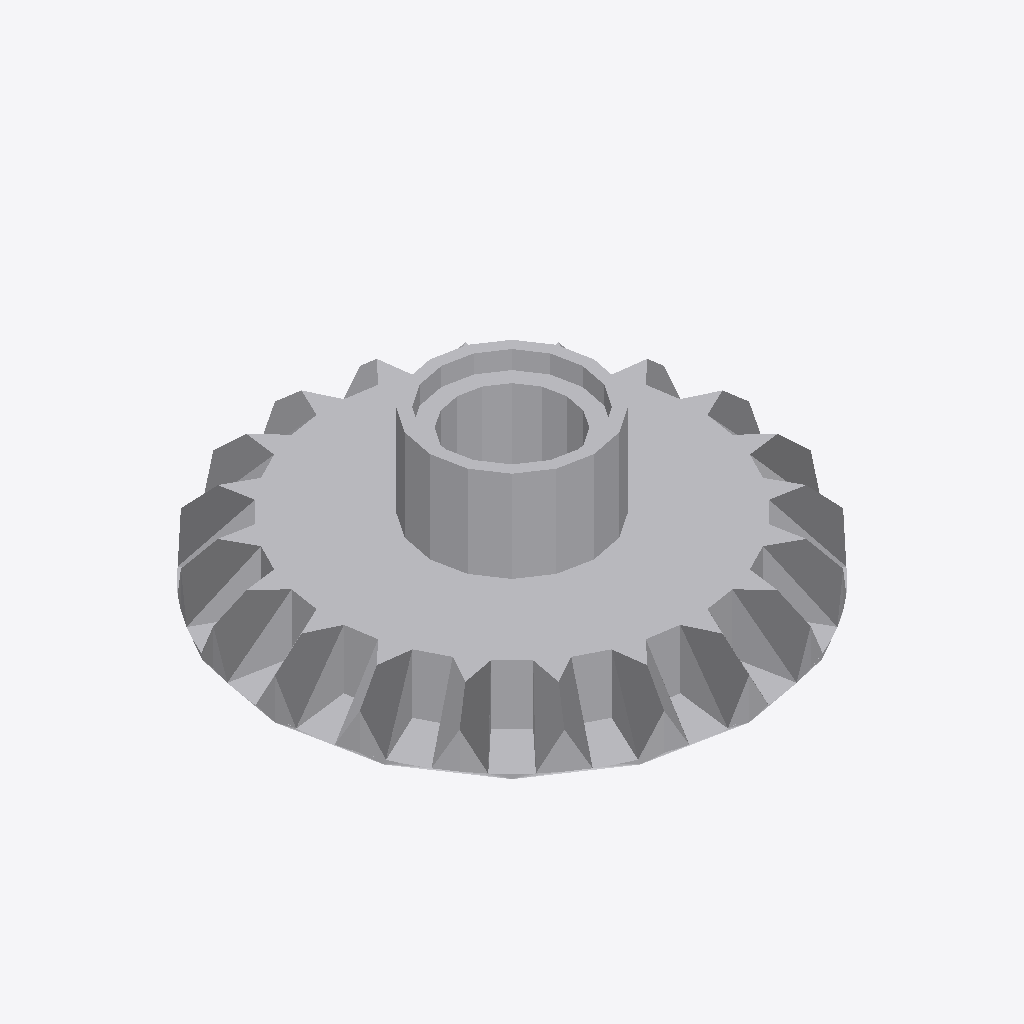
Isometric view of an IFC building model (IFC-SPF (STEP), schema IFC2X3, length unit millimetre), seen from the south-west, elements coloured by IFC class: 1 other element (light grey).
Extent 0.021 m × 0.021 m × 0.008 m (x, y, z). Elements (1): 1 IfcBuildingElementProxy.

HEADER;
FILE_DESCRIPTION(('Unknown'),'2;1');
FILE_NAME('ClGray_4558690_JC','2025-07-21T23:57:07+02:00',('Unknown'),('Unknown'),'ST-DEVELOPER v19.4','Unknown','OpenTools');
FILE_SCHEMA(('IFC2X3'));
ENDSEC;
DATA;
#3018=IFCPROJECT('07hUkdHgGydfWsFJH56q5B',#3715,'ClGray_4558690_JC',' ',' ',' ',' ',(#3710),#3019);
#20=IFCBUILDING('3G2N19bOG__grq1LV0cQPU',#3715,'Default Building',$,$,#18,$,$,.ELEMENT.,0.0,0.0,$);
#14=IFCBUILDINGELEMENTPROXY('2GP_XOK7Wq1Pa1NGQTVWHM',#3715,'ClGray_4558690_JC',' ','ClGray_4558690_JC',#19,#15,' ',.ELEMENT.);
ENDSEC;
